Photos from the image-classification dataset "Final_Spinach_NPK_Dataset_Clean" in the GitHub repository rajsinghkog/hydrophonic_system. Its 4 classes are: healthy, nitrogen deficiency, phosphorus deficiency, potassium deficiency.

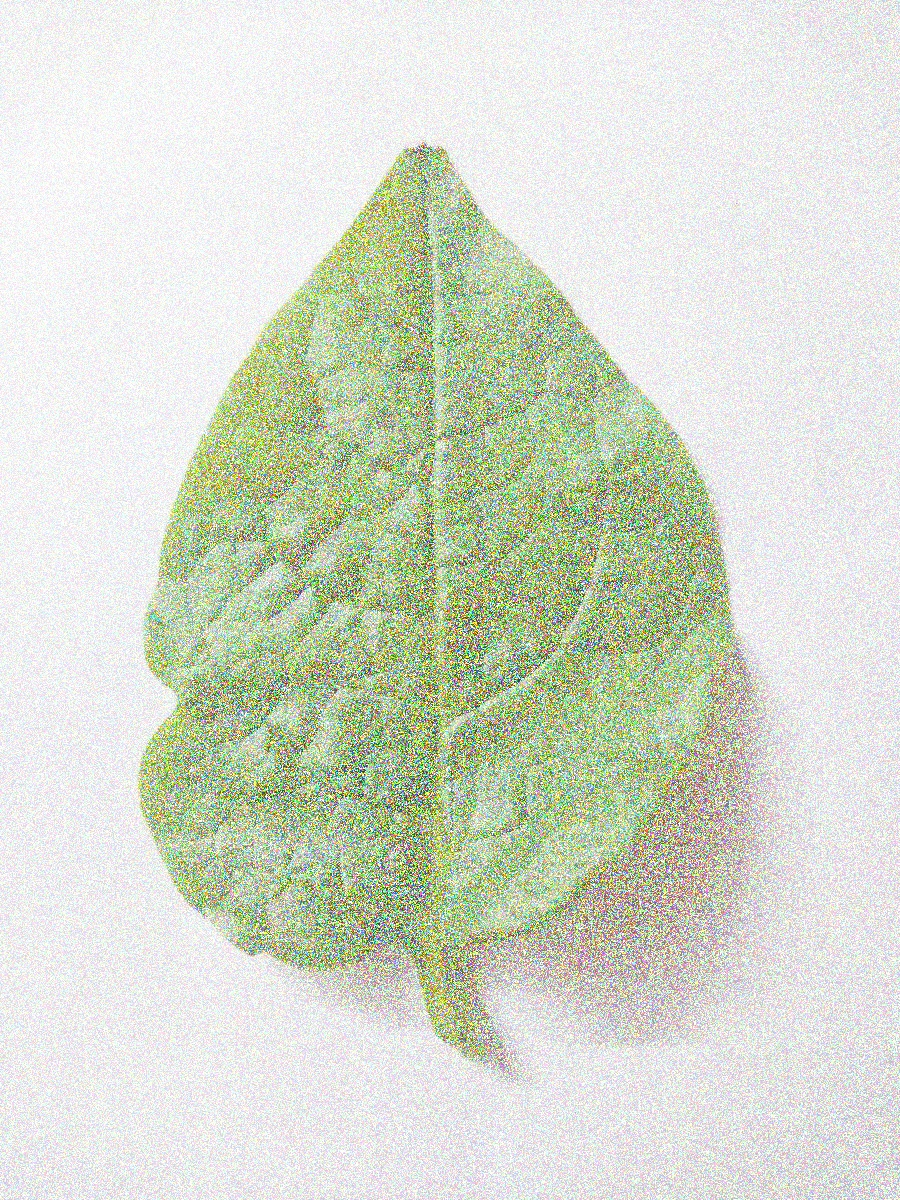
Label: potassium deficiency

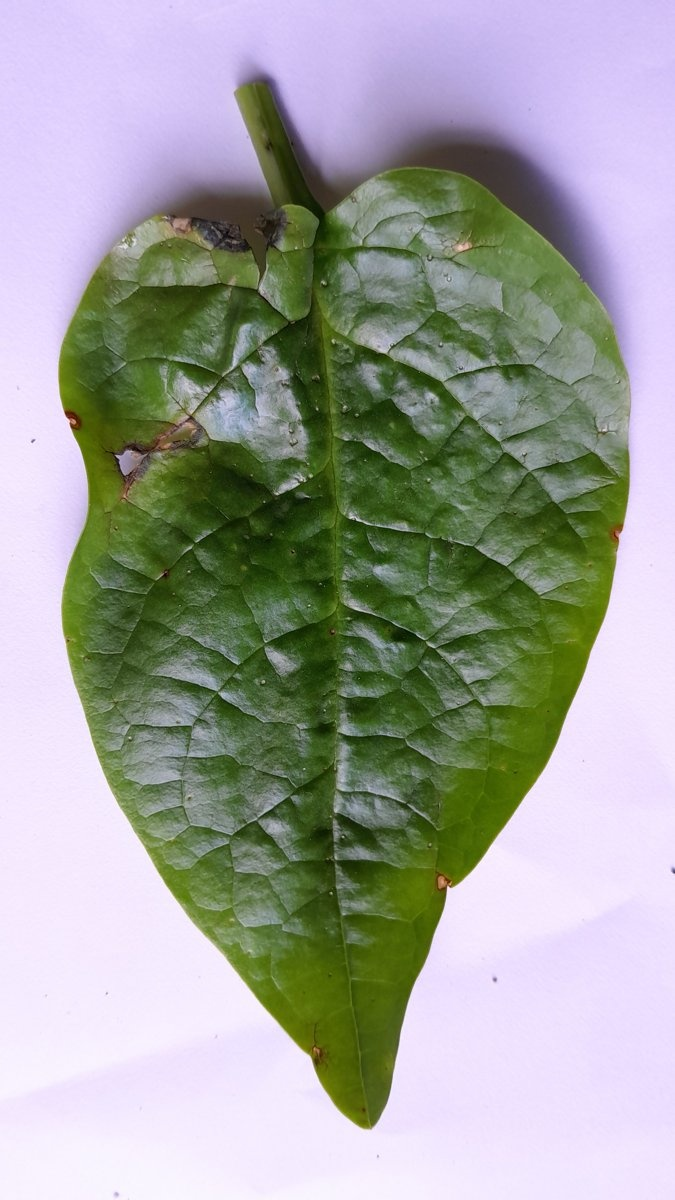
Label: phosphorus deficiency

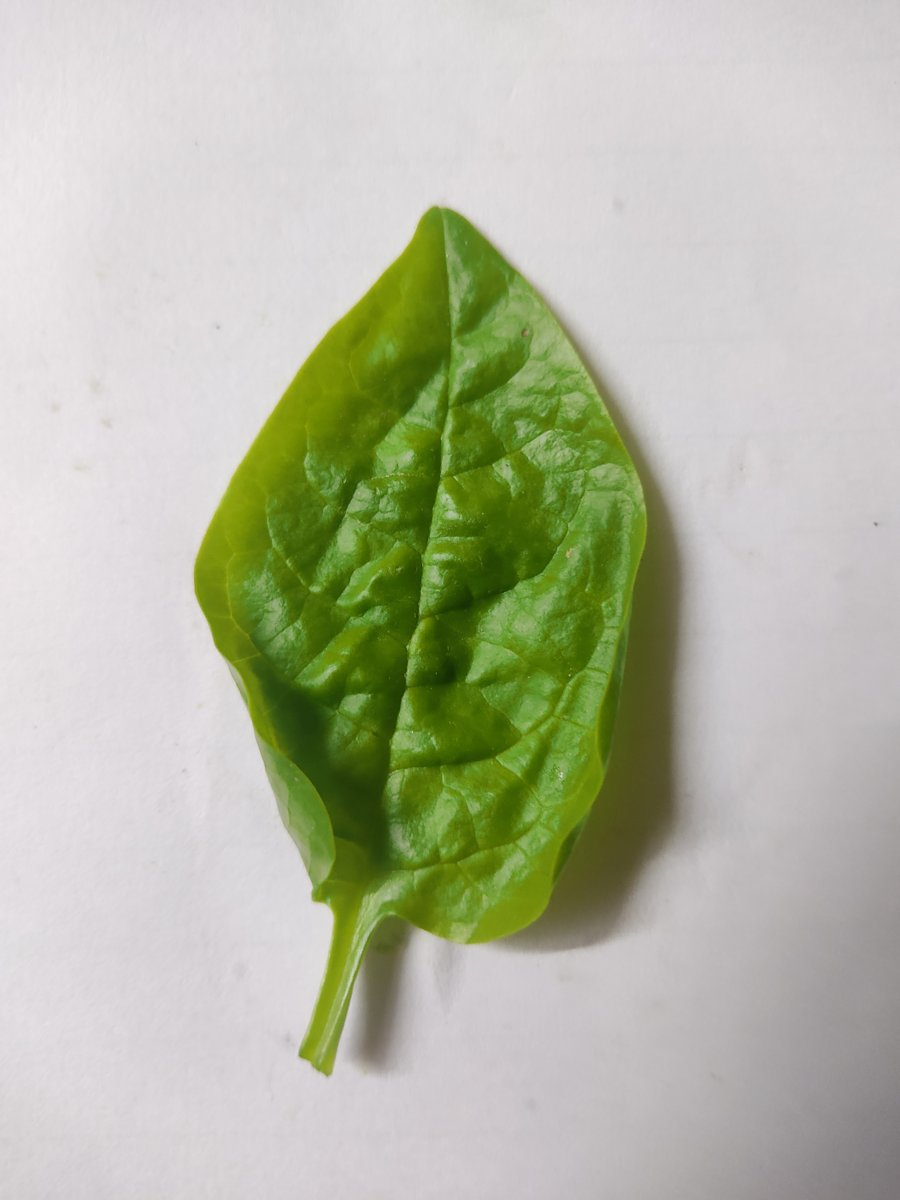
Label: healthy

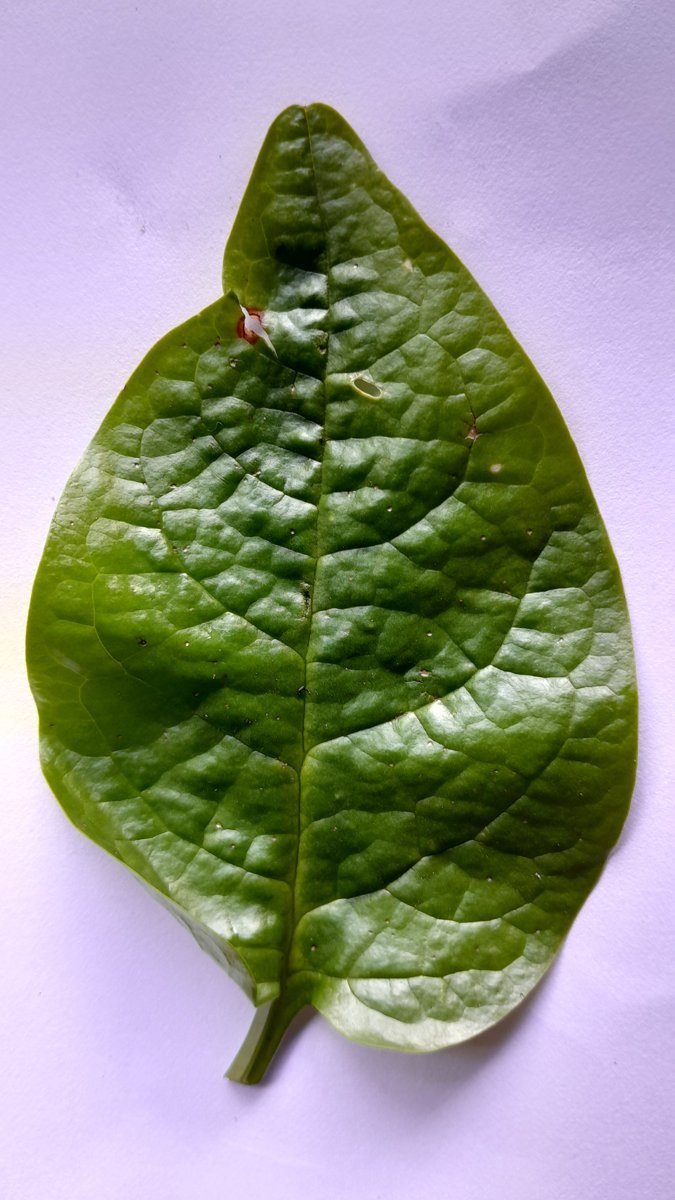
Label: phosphorus deficiency

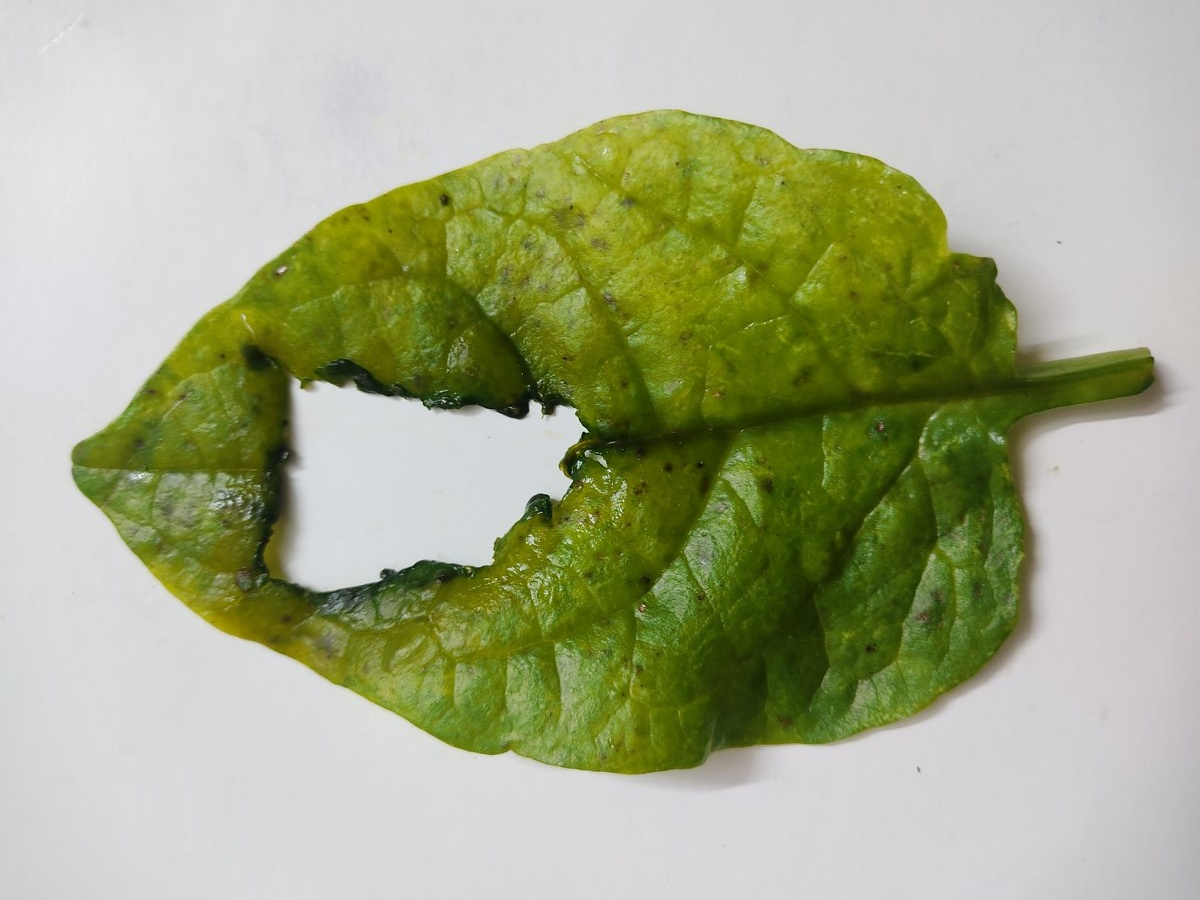
Label: nitrogen deficiency

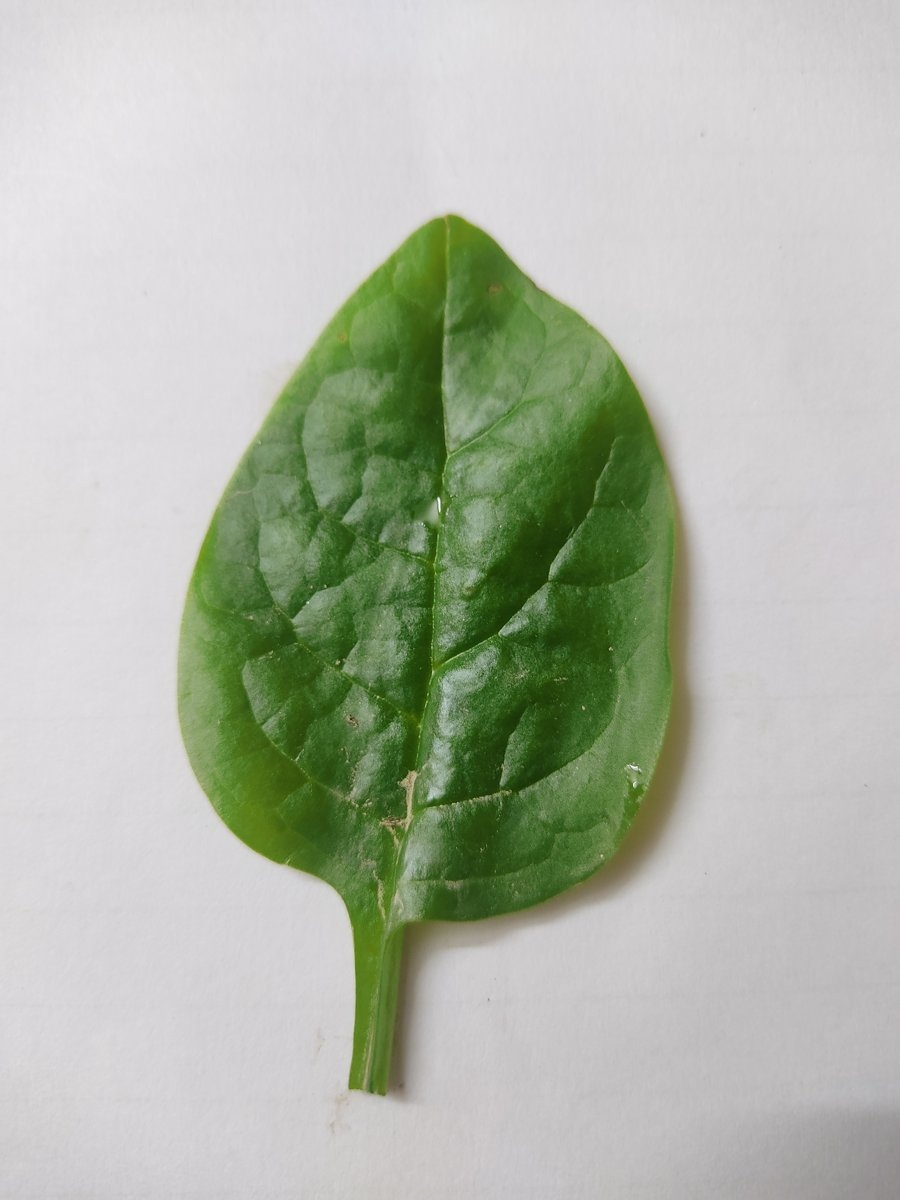
Label: healthy
